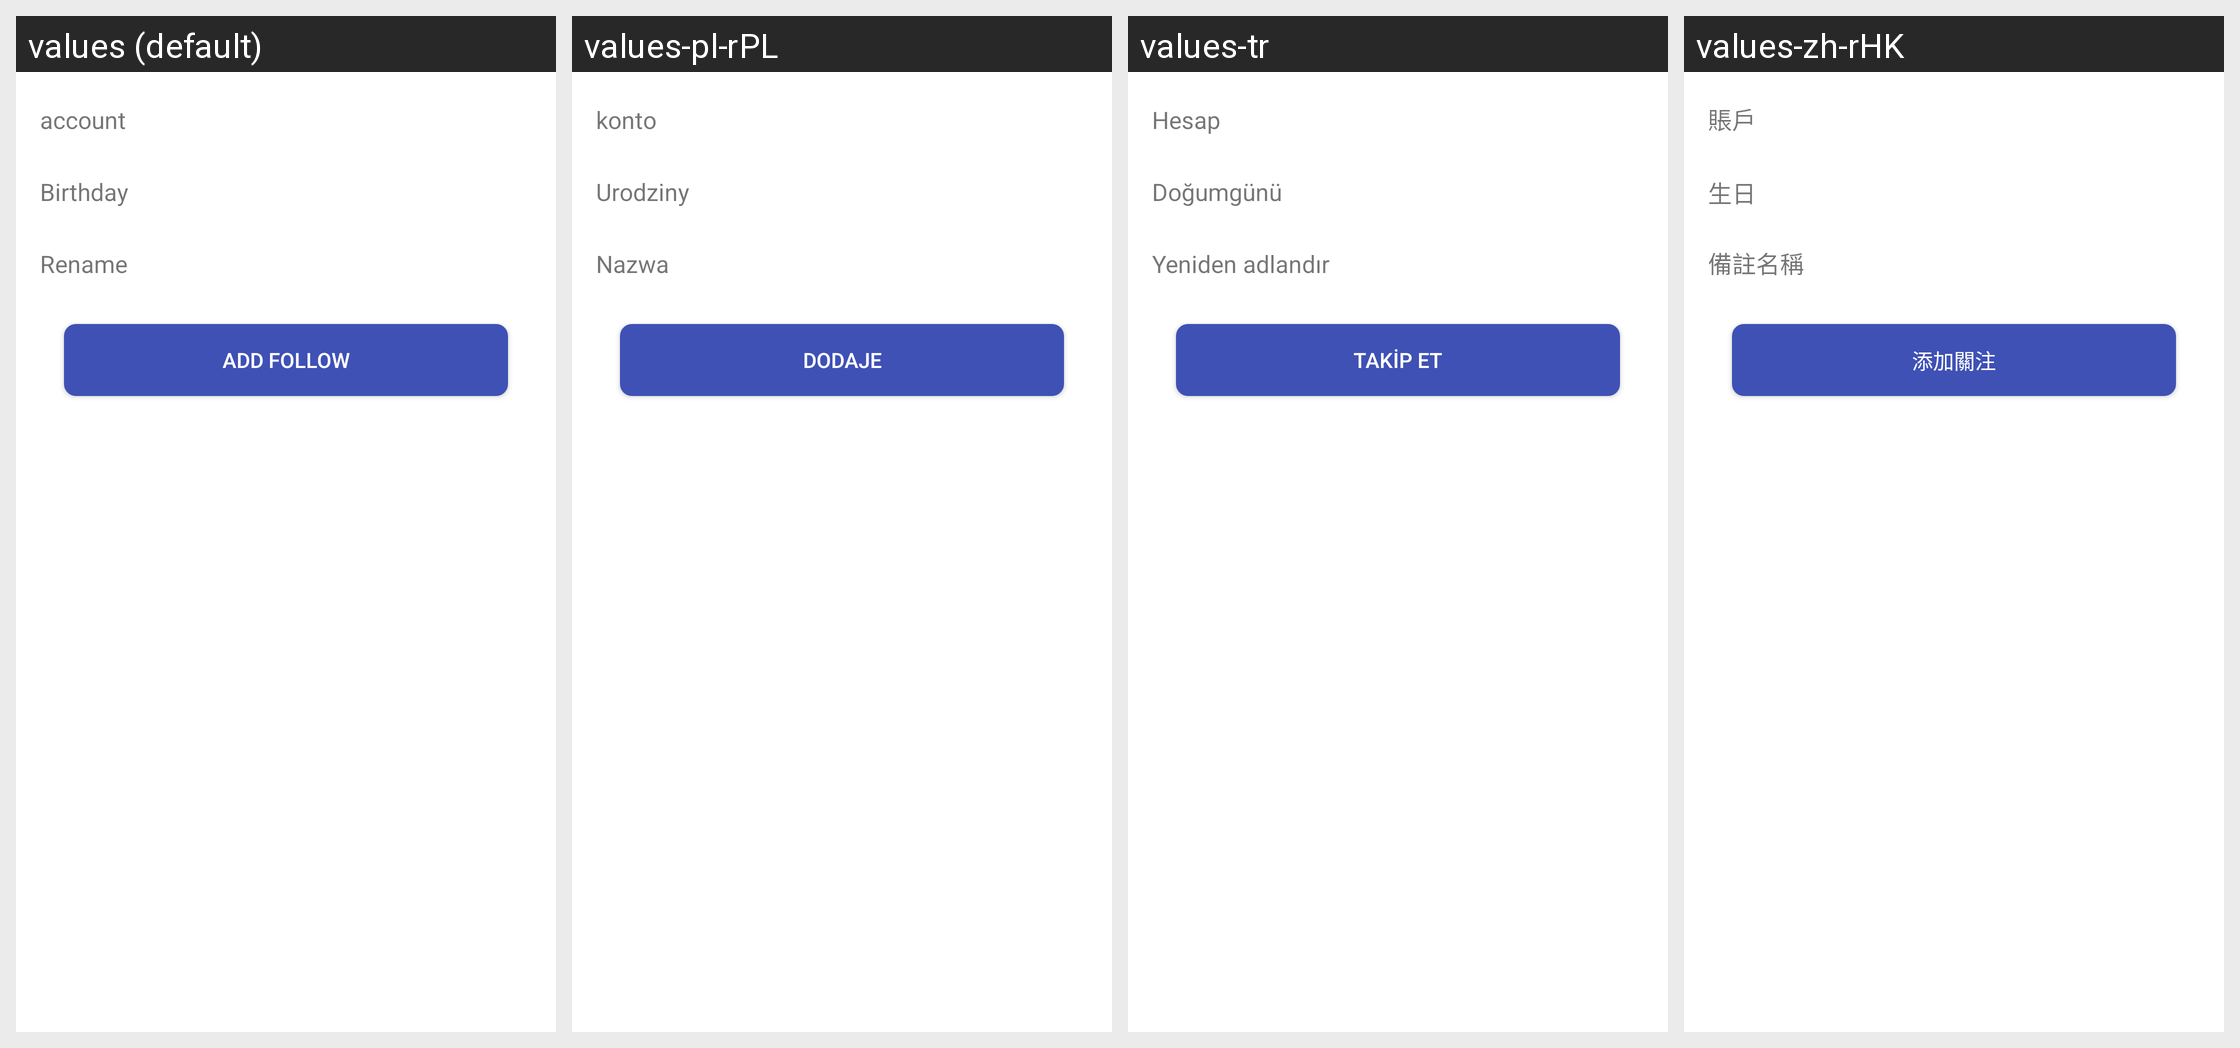

This grid shows one Android layout under several languages. Give, for every string resource on the screen, its name, the default text and each shown locale's text.
Android screen res/layout/add_attion_layout.xml rendered under 4 locales, left to right: values (default), values-pl-rPL, values-tr, values-zh-rHK. Device: Nexus 5 (rendered at 1080×1920; each locale shown at half size, 540×960, under a caption strip naming it); theme AppTheme.
Other locales in the repository, not shown: values-de, values-es, values-fr, values-it, values-ja, values-ko-rKR, values-pt, values-ru, values-th, values-zh-rCN, values-zh-rTW.
Strings drawn on this screen, with the default value and each locale's value (text and hints the layout hard-codes, and strings that could not be matched under every locale, appear in the picture but are not listed):

account_text
  values: account
  values-pl-rPL: konto
  values-tr: Hesap
  values-zh-rHK: 賬戶

birthday_day
  values: Birthday
  values-pl-rPL: Urodziny
  values-tr: Doğumgünü
  values-zh-rHK: 生日

remarks_name
  values: Rename
  values-pl-rPL: Nazwa
  values-tr: Yeniden adlandır
  values-zh-rHK: 備註名稱

add_attion
  values: Add follow
  values-pl-rPL: Dodaje
  values-tr: Takip et
  values-zh-rHK: 添加關注
